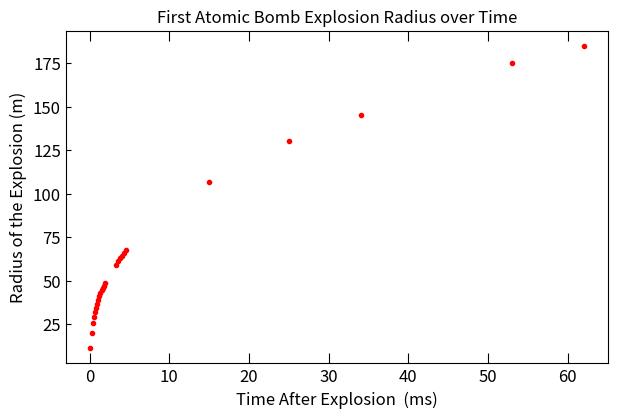

Reproduce this figure in Python.
#Libraries
import matplotlib.pyplot as plt
import numpy as np
from numpy import sqrt, sin, cos, pi

#from scipy.optimize import curve_fit
#from scipy import special
#from scipy.special import erf

import matplotlib.pylab as pylab
import math

# Plot Formatting

pylab.rcParams['figure.figsize'] = 7,7/1.62
pylab.rcParams['figure.autolayout'] = False
pylab.rcParams.update({'axes.labelsize': 20})
pylab.rcParams.update({'xtick.labelsize': 12})
pylab.rcParams.update({'ytick.labelsize': 12})
pylab.rcParams.update({'lines.linewidth': 1.0})
pylab.rcParams.update({'axes.titlesize': 20.0})

pylab.rcParams.update({'ytick.direction': 'in'}) 
pylab.rcParams.update({'xtick.major.size': 7})   
pylab.rcParams.update({'xtick.direction': 'in'}) 
pylab.rcParams.update({'xtick.top': True}) 
pylab.rcParams.update({'xtick.minor.bottom': True}) 
plt.xlabel('Time After Explosion  (ms)',fontsize=12)
plt.ylabel('Radius of the Explosion (m)', fontsize=12)
plt.title('First Atomic Bomb Explosion Radius over Time',fontsize=12)

# Data
T = np.array([0.10,0.24,0.38,0.52,0.66,
              0.80,0.94,1.08,1.22,1.36,
              1.50,1.65,1.79,1.93,3.26,
              3.53,3.80,4.07,4.34,4.61,
              15.0,25.0,34.0,53.0,62.0])
R = np.array([11.1,19.9,25.4,28.8,31.9,
              34.2,36.3,38.9,41.0,42.8,
              44.4,46.0,46.9,48.7,59.0,
              61.1,62.9,64.3,65.6,67.3,
              106.5,130.0,145.0,175.0,185.0])


plt.plot(T,R,'r.')
plt.show()
